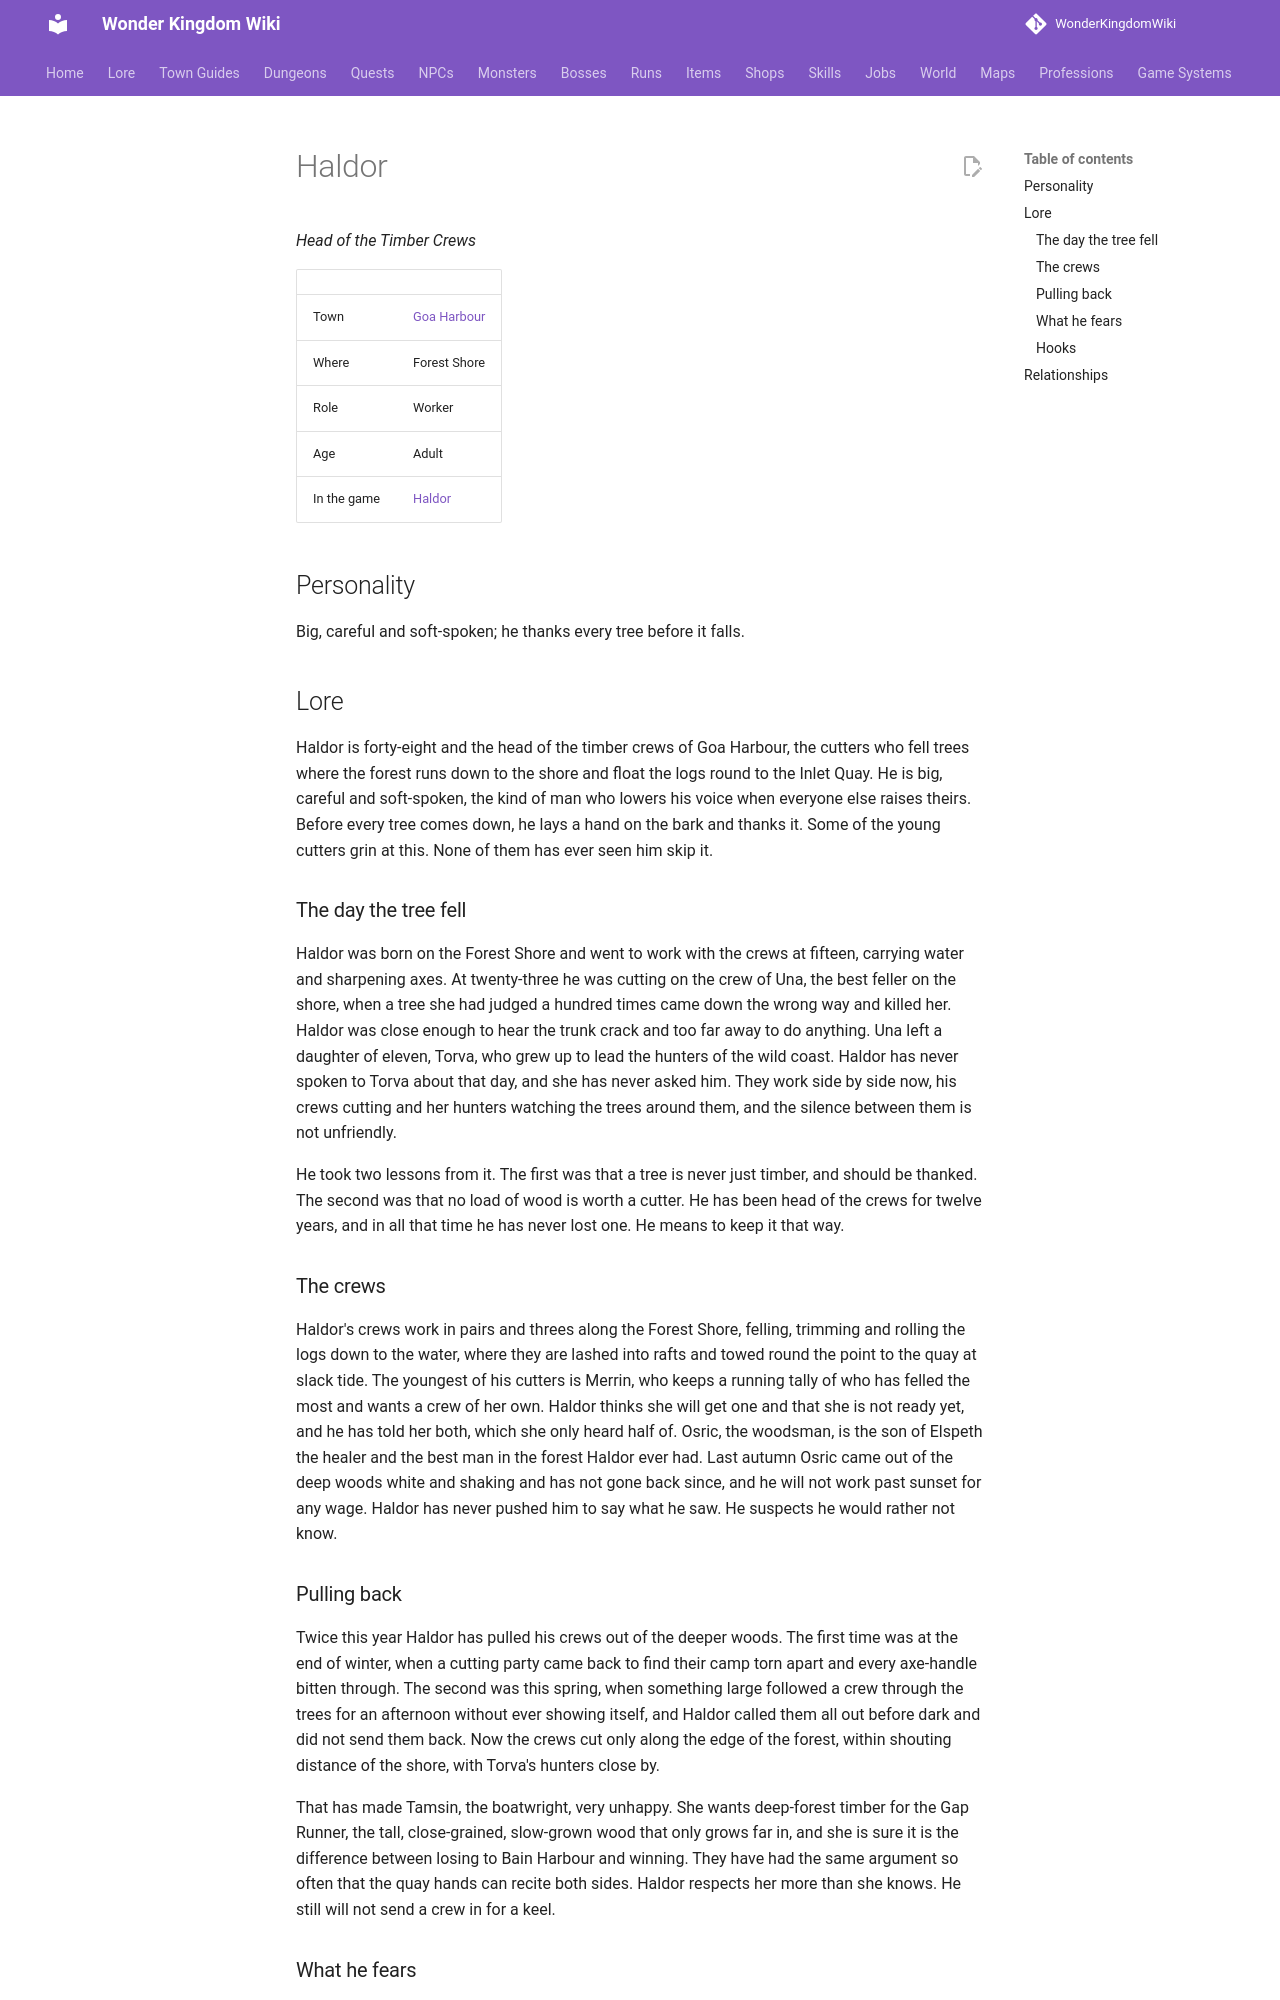

repository: alonohana627/WonderKingdomWiki · page: lore/people/goa-harbour/haldor_timber/index.html · generator: mkdocs

<!-- Generated by tools/people.py from data/people/. Do not edit: changes are overwritten. -->

# Haldor

*Head of the Timber Crews*

|  |  |
|---|---|
| Town | [Goa Harbour](../../towns/goa-harbour.md) |
| Where | Forest Shore |
| Role | Worker |
| Age | Adult |
| In the game | [Haldor](../../../npcs/haldor_timber.md) |

## Personality

Big, careful and soft-spoken; he thanks every tree before it falls.

## Lore

Haldor is forty-eight and the head of the timber crews of Goa Harbour, the cutters who fell trees where the forest runs down to the shore and float the logs round to the Inlet Quay. He is big, careful and soft-spoken, the kind of man who lowers his voice when everyone else raises theirs. Before every tree comes down, he lays a hand on the bark and thanks it. Some of the young cutters grin at this. None of them has ever seen him skip it.

### The day the tree fell

Haldor was born on the Forest Shore and went to work with the crews at fifteen, carrying water and sharpening axes. At twenty-three he was cutting on the crew of Una, the best feller on the shore, when a tree she had judged a hundred times came down the wrong way and killed her. Haldor was close enough to hear the trunk crack and too far away to do anything. Una left a daughter of eleven, Torva, who grew up to lead the hunters of the wild coast. Haldor has never spoken to Torva about that day, and she has never asked him. They work side by side now, his crews cutting and her hunters watching the trees around them, and the silence between them is not unfriendly.

He took two lessons from it. The first was that a tree is never just timber, and should be thanked. The second was that no load of wood is worth a cutter. He has been head of the crews for twelve years, and in all that time he has never lost one. He means to keep it that way.

### The crews

Haldor's crews work in pairs and threes along the Forest Shore, felling, trimming and rolling the logs down to the water, where they are lashed into rafts and towed round the point to the quay at slack tide. The youngest of his cutters is Merrin, who keeps a running tally of who has felled the most and wants a crew of her own. Haldor thinks she will get one and that she is not ready yet, and he has told her both, which she only heard half of. Osric, the woodsman, is the son of Elspeth the healer and the best man in the forest Haldor ever had. Last autumn Osric came out of the deep woods white and shaking and has not gone back since, and he will not work past sunset for any wage. Haldor has never pushed him to say what he saw. He suspects he would rather not know.
